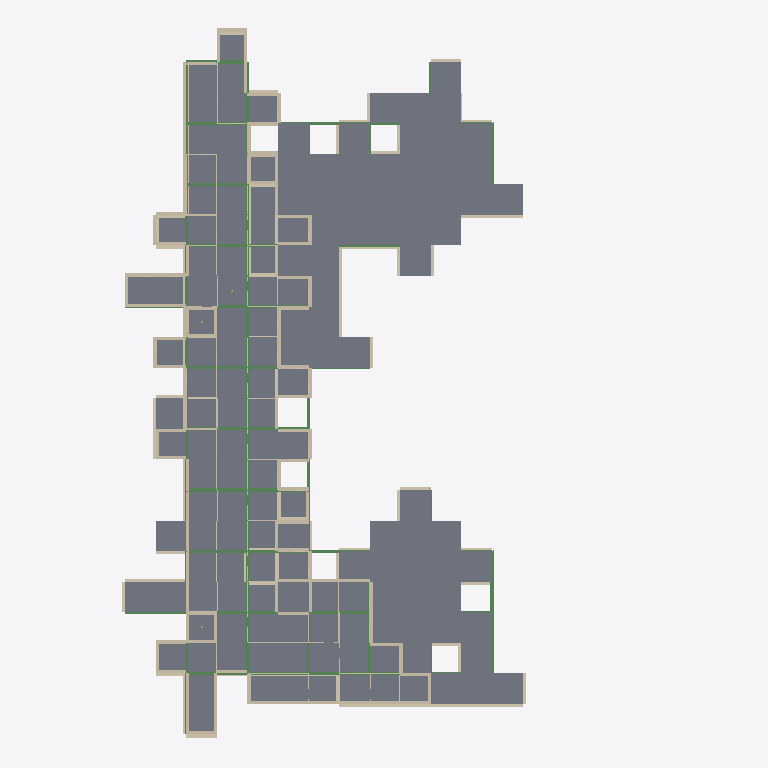
Plan cut of the same IFC building model at storey 'LVL3' (level 9.00 m, cut at 10.40 m), seen from above with north up, elements coloured by IFC class (only those large enough to see are counted): 215 slabs (grey), 128 walls (beige), 57 beams (green). Cut surfaces are drawn darker.
Extent 51.8 m × 69.8 m × 20.2 m (x, y, z). Storeys (7): LVL0 at 0.00 m; Substructure at 0.00 m; LVL1 at 3.00 m; LVL2 at 6.00 m; LVL3 at 9.00 m; LVL4 at 12.00 m; LVL5 at 15.00 m. Elements (6166): 2376 IfcColumn, 1877 IfcSlab, 1254 IfcWall, 471 IfcBeam, 166 IfcFooting, 9 IfcFlowSegment, 7 IfcCurtainWall, 6 IfcStair.

HEADER;
FILE_DESCRIPTION(('ViewDefinition [CoordinationView_V2.0]'),'2;1');
FILE_NAME('C:\\Users\\Krisztián\\Dropbox\\Public\\_MaCAD\\3_Studio\\Model\\ifc_out\\50_70_0','2025-06-18T01:59:57',('Krisztián'),('ZSENIALIS-LEGIO'),'ggIFC v25.6.13.8 by Geometry Gym Pty Ltd built 2','Geometry Gym - ggRhinoIFC - v25.6.13.8 - Rhino8 ','None');
FILE_SCHEMA(('IFC2X3'));
ENDSEC;
DATA;
#38=IFCPROJECT('34eXk3KJH47gYwjgTYiwbt',#20,'50_70_0_12_3000_5000_True_0.3_36_25_50_60',$,$,'50_70_0_12_3000_5000_True_0.3_36_25_50_60',$,(#403),#39);
#45=IFCBUILDING('2LUBzFwv57BBjJ6vlN6Gmk',#20,'#38= IFCPROJECT(''34eXk3KJH47gYwjgTYiwbt'',#20,''50_70_0_12_3000_5000_True_0.3_36_25_50_60'',$,$,''50_70_0_12_3000_5000_True_0.3_36_25_50_60'',$,(#403),#39);',$,$,#48,$,'GH Building',.ELEMENT.,$,$,#46);
#63=IFCBUILDINGSTOREY('374ONH7sb30ATebkU9iSTV',#20,'LVL0',$,$,#59,$,$,.ELEMENT.,0.0);
#77=IFCBUILDINGSTOREY('1OE5agmCr8VhxUFmf0VWMy',#20,'LVL1',$,$,#76,$,$,.ELEMENT.,3.0);
#81=IFCBUILDINGSTOREY('1mGT_dwOD9RxAt4tr_zD$U',#20,'LVL2',$,$,#80,$,$,.ELEMENT.,6.0);
#85=IFCBUILDINGSTOREY('1GETXfbx14we5K88tA$yBQ',#20,'LVL3',$,$,#84,$,$,.ELEMENT.,9.0);
#89=IFCBUILDINGSTOREY('0eNkHEyo9B$8lDd0uaLfpL',#20,'LVL4',$,$,#88,$,$,.ELEMENT.,12.0);
#93=IFCBUILDINGSTOREY('04bT$wAmP5QveY1DvtGnnB',#20,'LVL5',$,$,#92,$,$,.ELEMENT.,15.0);
#565=IFCBUILDINGSTOREY('0If$u4jAT16vCalo8CIXws',#20,'Substructure',$,$,#563,$,$,.ELEMENT.,0.0);
#57144=IFCSLAB('1UR$NxtI941hYVbXr1H9Av',#20,'LVL4_T_floor',$,$,#57208,#57204,$,$);
#57542=IFCSLAB('06OJB_bprAjwW_HD$UM1aa',#20,'LVL3_T_ceiling',$,$,#57678,#57671,$,$);
#264479=IFCSLAB('1y8U1YnpL6iu0TzOZXwe$N',#20,$,$,$,#264496,#264494,$,$);
#264533=IFCSLAB('0oX$rUivr308TTPVp0gsSi',#20,$,$,$,#264550,#264548,$,$);
#265343=IFCSLAB('2$uXCSd$j7ZwGRqIgzZFsU',#20,$,$,$,#265360,#265358,$,$);
#265379=IFCSLAB('0T6B5jzv59cPENV0sOnwUc',#20,$,$,$,#265396,#265394,$,$);
#265415=IFCSLAB('1OBt8cxUf82RwFoghk7mc7',#20,$,$,$,#265432,#265430,$,$);
#265433=IFCSLAB('1qLqNYMUv00OFEKSFeJYJR',#20,$,$,$,#265450,#265448,$,$);
#265541=IFCSLAB('1fX2$YSa50jQHQr6IGgVVS',#20,$,$,$,#265558,#265556,$,$);
#265595=IFCSLAB('0$DbLT1LPEIfec1JcopuJD',#20,$,$,$,#265612,#265610,$,$);
#266477=IFCSLAB('3ou5mlXpjCAAjifWWEmqjf',#20,$,$,$,#266494,#266492,$,$);
#266513=IFCSLAB('1ZwGw_AqPDXxfITyR5Q0DN',#20,$,$,$,#266530,#266528,$,$);
#266531=IFCSLAB('0CXF82LOX7gu2BVJT6tv_N',#20,$,$,$,#266548,#266546,$,$);
#266729=IFCSLAB('2TZ2l0wNn0HRXZzH4CVIdf',#20,$,$,$,#266746,#266744,$,$);
#267287=IFCSLAB('0FC1PN2q52Kefn3H0$fiy8',#20,$,$,$,#267304,#267302,$,$);
#267971=IFCSLAB('1xH1HWgdn7oPacx63mNN48',#20,$,$,$,#267988,#267986,$,$);
#267989=IFCSLAB('2By_eoT7v05vyKed3rB1jA',#20,$,$,$,#268006,#268004,$,$);
#268025=IFCSLAB('3_VliNp7H81gpYR14JD1ZS',#20,$,$,$,#268042,#268040,$,$);
#268601=IFCSLAB('38rijSnbXC3v9DEaTLRL4r',#20,$,$,$,#268618,#268616,$,$);
#269303=IFCSLAB('21rKvWRHLAlhjkNQdKKL6p',#20,$,$,$,#269320,#269318,$,$);
#264461=IFCSLAB('1fu$q67p96tBLVtu0LTmZm',#20,$,$,$,#264478,#264476,$,$);
#264515=IFCSLAB('2B_fBIIeb9m8P2zfLRhMZS',#20,$,$,$,#264532,#264530,$,$);
#265217=IFCSLAB('2us9p_E3fDwwSpmLqfPPj0',#20,$,$,$,#265234,#265232,$,$);
#265325=IFCSLAB('1GQaMjUiT0jwG3nntP6Zo1',#20,$,$,$,#265342,#265340,$,$);
#265361=IFCSLAB('3EgZDePiv6FedfTMiX5J9s',#20,$,$,$,#265378,#265376,$,$);
#265397=IFCSLAB('0CAhRuzCXET8Ypzkuga52L',#20,$,$,$,#265414,#265412,$,$);
#265577=IFCSLAB('3fWvcVjor2HAAzTLEdU47G',#20,$,$,$,#265594,#265592,$,$);
#265829=IFCSLAB('3m_$O7N9D3yxJPc$wLv6ss',#20,$,$,$,#265846,#265844,$,$);
#266495=IFCSLAB('0eFQCBEr9EJhbNH3qM_jVU',#20,$,$,$,#266512,#266510,$,$);
#266747=IFCSLAB('2IR_SbcvzESQUsktaYeSv_',#20,$,$,$,#266764,#266762,$,$);
#267251=IFCSLAB('3g8cEAXOD4BR1N4nqgfM80',#20,$,$,$,#267268,#267266,$,$);
#268007=IFCSLAB('3SVnNSNyz1ofwglBT8paAY',#20,$,$,$,#268024,#268022,$,$);
#268061=IFCSLAB('0nXpyuZIX7NhN0d879OxGX',#20,$,$,$,#268078,#268076,$,$);
#268079=IFCSLAB('3AZmPxMyfFfhN63sKgfW$x',#20,$,$,$,#268096,#268094,$,$);
#268115=IFCSLAB('3nId3bjx92PgCrnPB0X2iT',#20,$,$,$,#268132,#268130,$,$);
#268313=IFCSLAB('1SyBk1gFD97QbrqhWgHl5o',#20,$,$,$,#268330,#268328,$,$);
#268331=IFCSLAB('0iQX9ZYmL9jfy4Gf289Fso',#20,$,$,$,#268348,#268346,$,$);
#268583=IFCSLAB('0ki3I5U1b8kw4iPw63NkXA',#20,$,$,$,#268600,#268598,$,$);
#268637=IFCSLAB('1Wbz9MZRf9of90bs6fhuHH',#20,$,$,$,#268654,#268652,$,$);
#269285=IFCSLAB('22mBiRw_DCu8GElnKlQJUC',#20,$,$,$,#269302,#269300,$,$);
#269339=IFCSLAB('0rvwdh5dH8TQaH8FGn4KF7',#20,$,$,$,#269356,#269354,$,$);
#269393=IFCSLAB('0bZTjnvPDAM8UGr32ECEJJ',#20,$,$,$,#269410,#269408,$,$);
#263489=IFCSLAB('3ruiP8UbjFWucn$LrpLrNJ',#20,$,$,$,#263506,#263504,$,$);
#263903=IFCSLAB('2unzaWio98LQrVatGFNGYx',#20,$,$,$,#263920,#263918,$,$);
#264497=IFCSLAB('2BCIDeD5XFwfMWT2Cd45yJ',#20,$,$,$,#264514,#264512,$,$);
#264551=IFCSLAB('10ASrOAy5A9gaC1Bib7g4Z',#20,$,$,$,#264568,#264566,$,$);
#265559=IFCSLAB('1cIAMMYqX3Gg$74lr6wfIH',#20,$,$,$,#265576,#265574,$,$);
#265613=IFCSLAB('3fL65Oqw16ZORKjDR3FL9b',#20,$,$,$,#265630,#265628,$,$);
#267917=IFCSLAB('1cD_zWg2LB3hAsKs_Pzj3y',#20,$,$,$,#267934,#267932,$,$);
#267953=IFCSLAB('0eZYreWnn0v9cVdnZhIYow',#20,$,$,$,#267970,#267968,$,$);
#268043=IFCSLAB('2yX$Gi2LDBNuUb4q4AD3uy',#20,$,$,$,#268060,#268058,$,$);
#268277=IFCSLAB('18yBgCprL9JBTYrhmFgdPQ',#20,$,$,$,#268294,#268292,$,$);
#268295=IFCSLAB('1tGmvss2T9IRchj8wGx9Ik',#20,$,$,$,#268312,#268310,$,$);
#268619=IFCSLAB('2lwT$je09F_fq_tGW$dqSy',#20,$,$,$,#268636,#268634,$,$);
#269267=IFCSLAB('1FLp3KOwzBXv43Y2kMCuc6',#20,$,$,$,#269284,#269282,$,$);
#269321=IFCSLAB('3S3O5JP9L7BvgV8i2dsMay',#20,$,$,$,#269338,#269336,$,$);
#269357=IFCSLAB('0YcbKYH05DwPNN_pmy9Bwd',#20,$,$,$,#269374,#269372,$,$);
#267269=IFCSLAB('0th5MniGfFbQCr7Ab6PXRP',#20,$,$,$,#267286,#267284,$,$);
#265235=IFCSLAB('2iC6tdRAfA4QBuHndQmm43',#20,$,$,$,#265252,#265250,$,$);
#265523=IFCSLAB('33aS0JWB58XB4nA$CX6$lH',#20,$,$,$,#265540,#265538,$,$);
#266783=IFCSLAB('3cOola4iD2XwaZpQYBZE5n',#20,$,$,$,#266800,#266798,$,$);
#269375=IFCSLAB('00nsKYkVn2RwX9XmwFx0ys',#20,$,$,$,#269392,#269390,$,$);
#265505=IFCSLAB('0MpGxXrUP5APU06WSgdItb',#20,$,$,$,#265522,#265520,$,$);
#268871=IFCSLAB('1wvghDNp1DOvHvP4Gh$p7i',#20,$,$,$,#268888,#268886,$,$);
#265469=IFCSLAB('1ydlx8cVr3S9UfPGj6TYPU',#20,$,$,$,#265486,#265484,$,$);
#8167=IFCSLAB('3diidIShr6dPiNbs9M_GaX',#20,'LVL_3_1B_FLoor_S55',$,$,#8199,#8196,$,$);
#157939=IFCSLAB('1FT8CponfANPLymbwb1lpX',#20,'LVL_3_3B_FLoor_S53',$,$,#157956,#157954,$,$);
#265451=IFCSLAB('13$pqMNFX7Gf3_0qQLZ$Oi',#20,$,$,$,#265468,#265466,$,$);
#152252=IFCSLAB('2SRNfoqkP0OgMhbVdJ9HKv',#20,'LVL_3_3B_FLoor_S42',$,$,#152295,#152290,$,$);
#264443=IFCSLAB('3XSQFc9jr1nOJuQ68Tsr8m',#20,$,$,$,#264460,#264458,$,$);
#151466=IFCSLAB('38dorGyCjDvfaWIvPOl8_D',#20,'LVL_3_3B_FLoor_S53',$,$,#151483,#151481,$,$);
#110038=IFCSLAB('3jWds3IMXFj8orJHlYP6UW',#20,'LVL_3_2B_FLoor_S44',$,$,#110067,#110063,$,$);
#285602=IFCWALL('0TksbY9aD9MP8mq0Rc$LAd',#20,'B2011_150_Rainscreen (Wall)-ID',$,$,#285608,#285628,$);
#288073=IFCWALL('2weAZpXzTFMeiQp16gUjVP',#20,'B2011_150_Rainscreen (Wall)-ID',$,$,#288078,#288092,$);
#287647=IFCWALL('0T_qQO5TrAfhdg7QzRgiLL',#20,'B2011_150_Rainscreen (Wall)-ID',$,$,#287652,#287666,$);
#286731=IFCWALL('1wyDlqdhL0sfL_iy5p31KB',#20,'B2011_150_Rainscreen (Wall)-ID',$,$,#286740,#286756,$);
#288315=IFCWALL('1sUVmLa7D8xwMuVWWMNHeq',#20,'B2011_150_Rainscreen (Wall)-ID',$,$,#288320,#288332,$);
#285888=IFCWALL('30HGDNC6bFrOVaKtHejCIS',#20,'B2011_150_Rainscreen (Wall)-ID',$,$,#285900,#285916,$);
#286271=IFCWALL('0etaDppt50TvCdgeqyIZMo',#20,'B2011_150_Rainscreen (Wall)-ID',$,$,#286276,#286294,$);
#285831=IFCWALL('2E5uKtvxjFDwaNiI5QsNgP',#20,'B2011_150_Rainscreen (Wall)-ID',$,$,#285840,#285860,$);
#286811=IFCWALL('1pg3OuWpXA78iQB3_hnl9l',#20,'B2011_150_Rainscreen (Wall)-ID',$,$,#286816,#286847,$);
#284981=IFCWALL('1dqhEAu6f6buZLJ28jR1HY',#20,'B2011_150_Rainscreen (Wall)-ID',$,$,#284986,#285012,$);
#288333=IFCWALL('3iqEYaiNfDdxnm7Gkf7_mM',#20,'B2011_150_Rainscreen (Wall)-ID',$,$,#288338,#288350,$);
#286873=IFCWALL('041_oSdr9APfG4kl6huL8c',#20,'B2011_150_Rainscreen (Wall)-ID',$,$,#286878,#286894,$);
#288011=IFCWALL('2COouOIlDAvBQbNNp5t2tB',#20,'B2011_150_Rainscreen (Wall)-ID',$,$,#288018,#288030,$);
ENDSEC;
